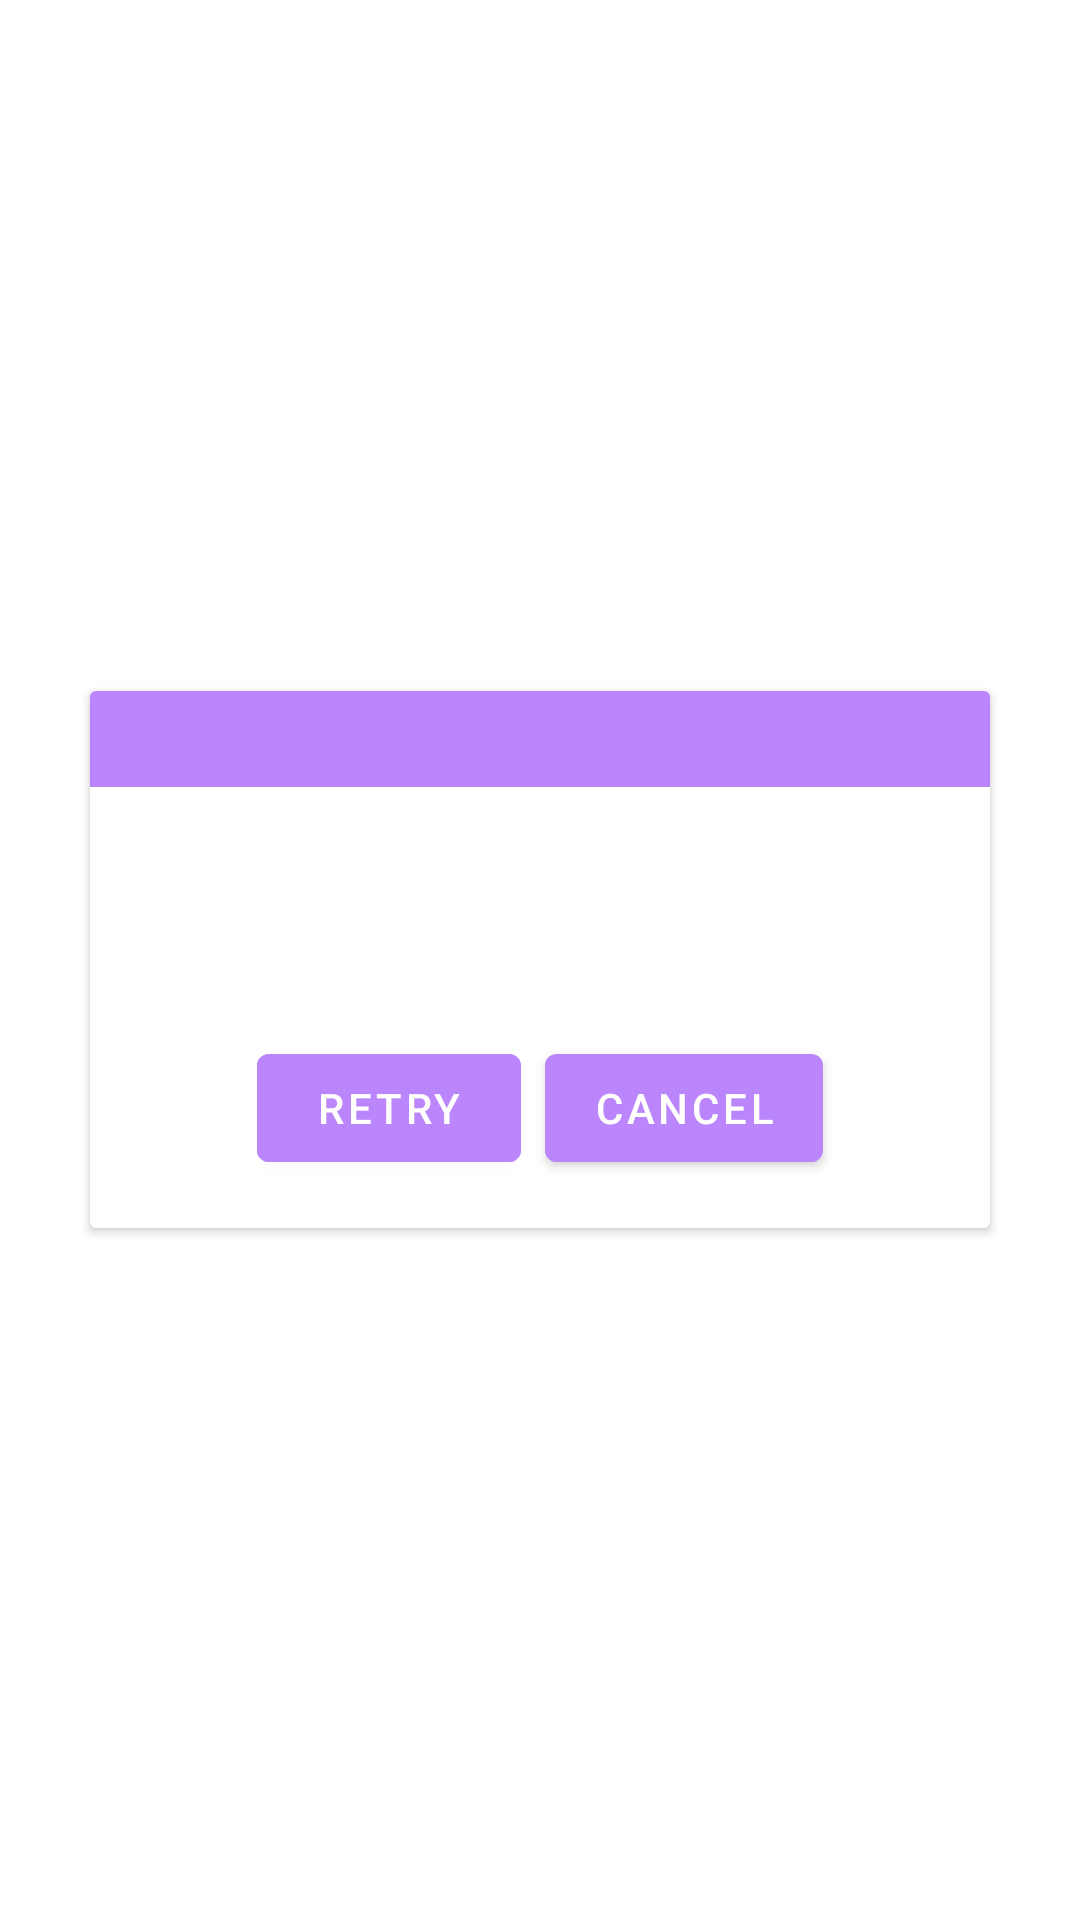

Layout XML and referenced resources for this Android screen:
<!-- AndroidManifest.xml: application theme Theme.ExchangeRates -->
<!-- res/layout/dialog_error.xml -->
<?xml version="1.0" encoding="utf-8"?>
<FrameLayout xmlns:android="http://schemas.android.com/apk/res/android"
    xmlns:app="http://schemas.android.com/apk/res-auto"
    xmlns:tools="http://schemas.android.com/tools"
    android:layout_width="match_parent"
    android:layout_height="match_parent"
    android:layout_gravity="center">

    <androidx.cardview.widget.CardView
        android:layout_width="@dimen/base_dialog_width"
        android:layout_height="wrap_content"
        android:layout_gravity="center">

        <LinearLayout
            android:layout_width="match_parent"
            android:layout_height="match_parent"
            android:orientation="vertical">

            <ImageView
                android:id="@+id/iv_title"
                android:layout_width="match_parent"
                android:layout_height="wrap_content"
                android:background="@color/purple_200"
                android:padding="@dimen/base_space"
                android:paddingVertical="@dimen/base_space"
                android:src="@drawable/ic_baseline_error_24" />

            <TextView
                android:id="@+id/tv_error_title"
                android:layout_width="match_parent"
                android:layout_height="wrap_content"
                android:layout_marginVertical="@dimen/base_space"
                android:gravity="center"
                android:padding="@dimen/base_space"
                tools:text="Error title" />

            <LinearLayout
                android:layout_width="match_parent"
                android:layout_height="wrap_content"
                android:gravity="center"
                android:orientation="horizontal"
                android:paddingBottom="@dimen/base_space">

                <com.google.android.material.button.MaterialButton
                    android:id="@+id/btn_retry"
                    style="@style/dialogErrorButton"
                    android:text="@string/retry" />

                <com.google.android.material.button.MaterialButton
                    android:id="@+id/btn_cancel"
                    style="@style/dialogErrorButton"
                    android:layout_marginStart="@dimen/small_space"
                    android:text="@string/cancel" />

            </LinearLayout>

        </LinearLayout>

    </androidx.cardview.widget.CardView>

</FrameLayout>
<!-- resources referenced by this layout -->
<resources>
  <dimen name="base_dialog_width">300dp</dimen>
  <dimen name="base_space">16dp</dimen>
  <dimen name="small_space">8dp</dimen>
  <string name="cancel">Cancel</string>
  <string name="retry">Retry</string>
  <style name="dialogErrorButton">
          <item name="android:backgroundTint">@color/purple_200</item>
          <item name="android:textColor">@android:color/white</item>
          <item name="android:layout_width">wrap_content</item>
          <item name="android:layout_height">wrap_content</item>
      </style>
  <style name="Theme.ExchangeRates" parent="Theme.MaterialComponents.DayNight.DarkActionBar">
          
          <item name="colorPrimary">@color/purple_500</item>
          <item name="colorPrimaryVariant">@color/purple_700</item>
          <item name="colorOnPrimary">@color/white</item>
          
          <item name="colorSecondary">@color/teal_200</item>
          <item name="colorSecondaryVariant">@color/teal_700</item>
          <item name="colorOnSecondary">@color/black</item>
          
          <item name="android:statusBarColor" tools:targetApi="l">?attr/colorPrimaryVariant</item>
          
      </style>
  <!-- not gathered from this repository: default colours our renderer supplied (Android Studio template values) -->
  <color name="purple_200">#FFBB86FC</color>
  <color name="purple_500">#FF6200EE</color>
  <color name="purple_700">#FF3700B3</color>
  <color name="teal_200">#FF03DAC5</color>
  <color name="teal_700">#FF018786</color>
  <color name="black">#FF000000</color>
  <color name="white">#FFFFFFFF</color>
</resources>
